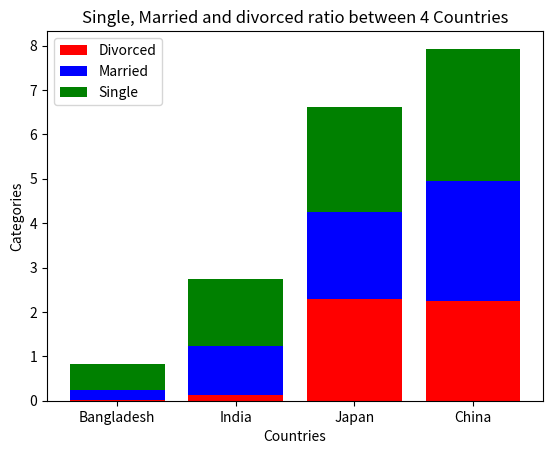

Recreate this plot in Python.
import matplotlib.pyplot as plt
import numpy as np

x = ['Bangladesh', 'India', 'Japan', 'China']
y1 = np.array([0.02, 0.12, 2.30, 2.25])
y2 = np.array([0.22, 1.11, 1.95, 2.69])
y3 = np.array([0.59, 1.52, 2.36, 2.99])

plt.bar(x, y1, color='r')
plt.bar(x, y2, bottom=y1, color='b')
plt.bar(x, y3, bottom=y1+y2, color='g')
plt.xlabel("Countries")
plt.ylabel("Categories")
plt.legend(["Divorced", "Married", "Single"])
plt.title("Single, Married and divorced ratio between 4 Countries")
plt.show()
